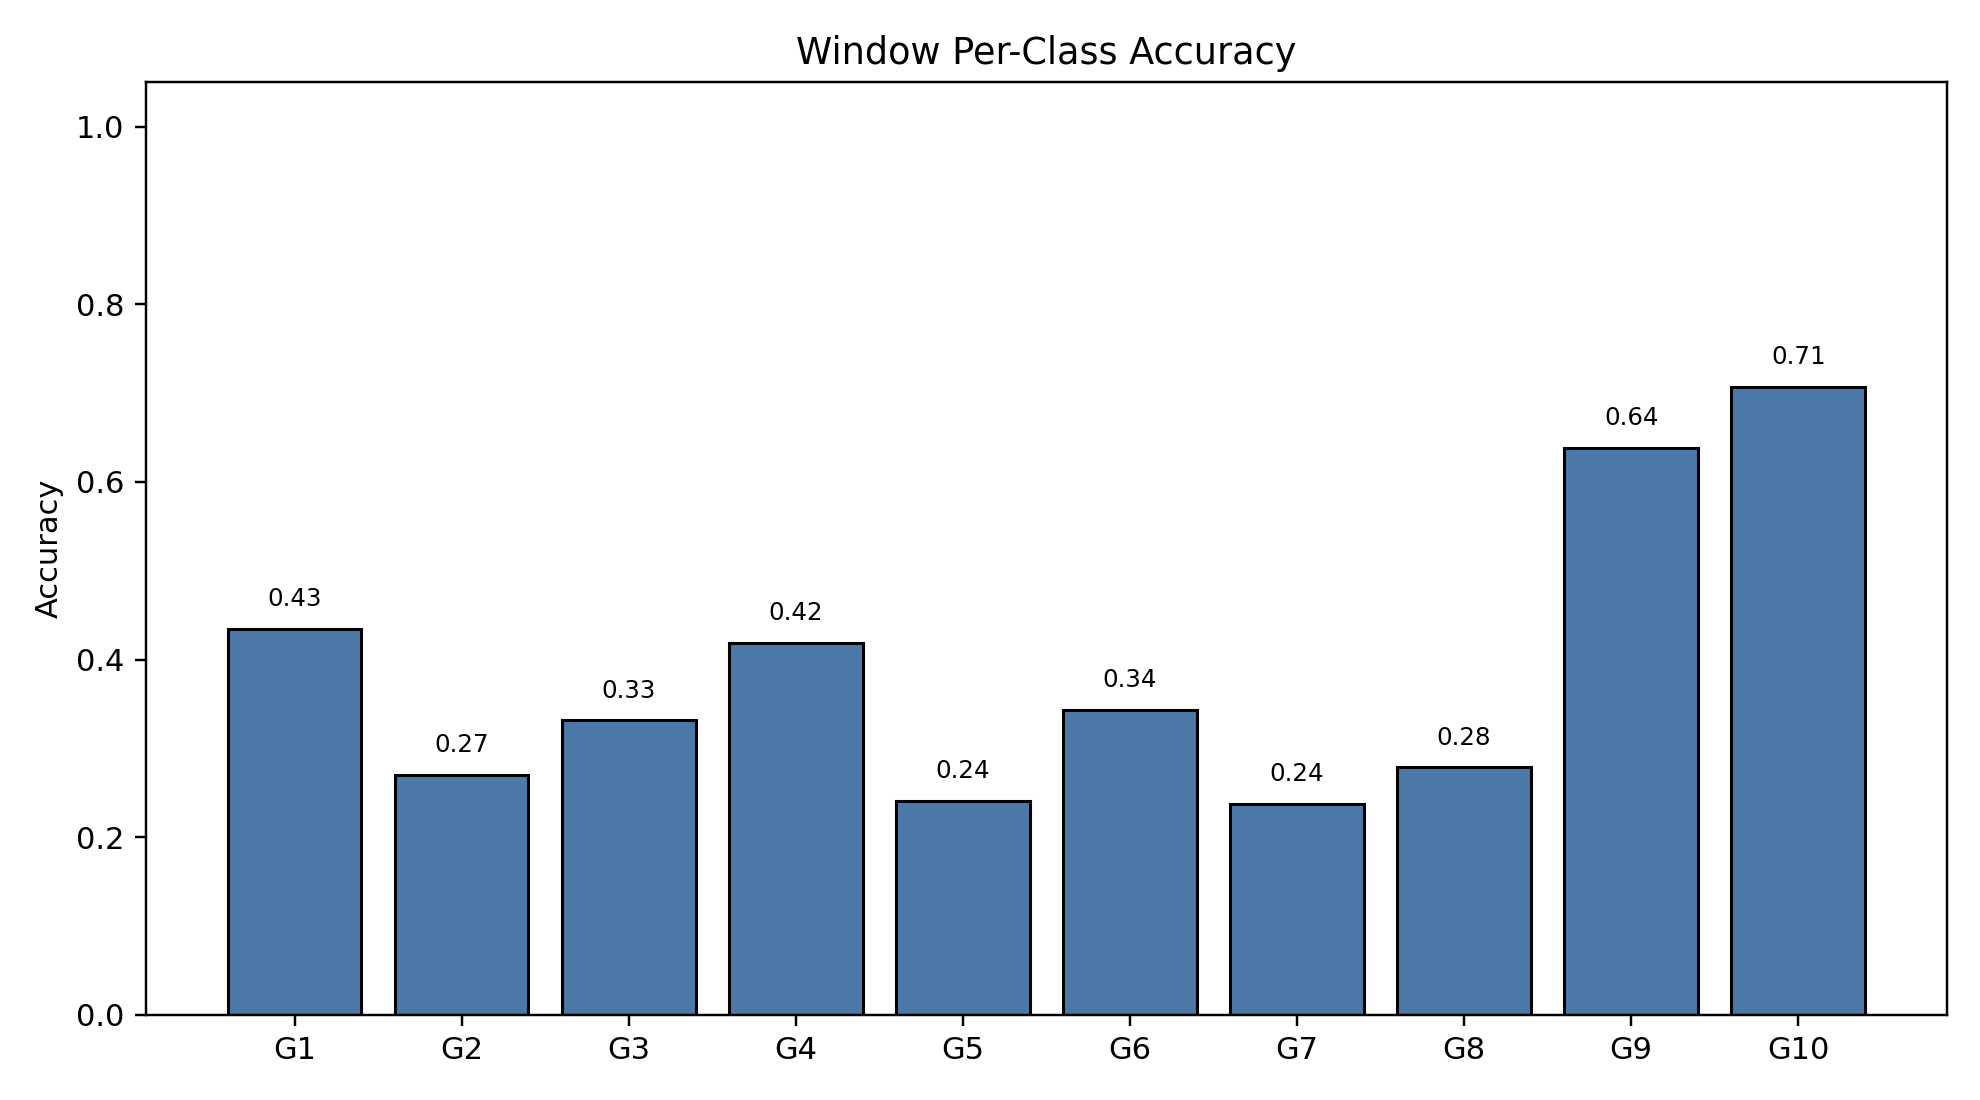

The table this chart was drawn from, first rows:
class_index, gesture_id, support, correct, accuracy
0, 1, 791, 344, 0.4349
1, 2, 692, 187, 0.2702
2, 3, 766, 254, 0.3316
3, 4, 743, 311, 0.4186
4, 5, 735, 177, 0.2408
5, 6, 763, 262, 0.3434
6, 7, 754, 179, 0.2374
7, 8, 707, 197, 0.2786
8, 9, 688, 439, 0.6381
9, 10, 683, 483, 0.7072
